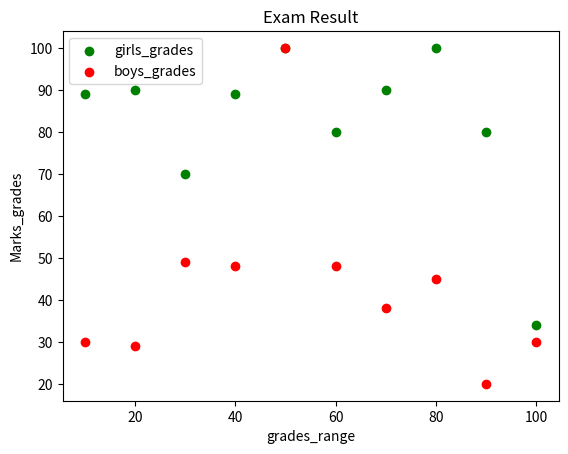

Write the Python code that produced this figure.
#!/usr/bin/env python3
# -*- coding: utf-8 -*-
"""
Created on Mon Jun 17 16:45:08 2019

[redacted]
"""

"""
Code Challenge ( Scatter Plot )

Suppose the result was announced for a class. 
In this class both guys and girls appeared in the exam. 
The goal is to find out who performed better and how to get rid of shortcomings.
We are going to make a scatter plot for that.
Boys are in green while girls in red. 

girls_grades = [89, 90, 70, 89, 100, 80, 90, 100, 80, 34]
boys_grades = [30, 29, 49, 48, 100, 48, 38, 45, 20, 30]
grades_range = [10, 20, 30, 40, 50, 60, 70, 80, 90, 100]

Are their any outliers

Hint: 
    Use the Scatter method to scatter the data on the plot

"""

from matplotlib import pyplot as plt
girls_grades = [89, 90, 70, 89, 100, 80, 90, 100, 80, 34]
boys_grades = [30, 29, 49, 48, 100, 48, 38, 45, 20, 30]
grades_range = [10, 20, 30, 40, 50, 60, 70, 80, 90, 100]
plt.xlabel("grades_range")
plt.ylabel("Marks_grades")
plt.title("Exam Result")
plt.scatter(grades_range,girls_grades,color='green',label='girls_grades')
plt.scatter(grades_range,boys_grades,color='red',label='boys_grades')
plt.legend()
plt.show()
